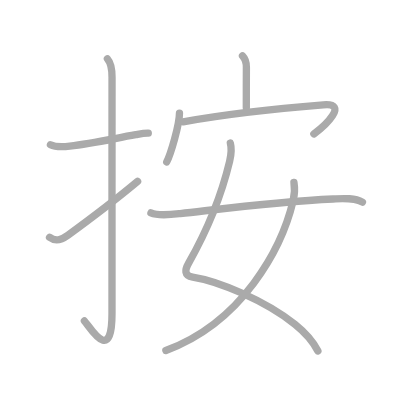
t = 0.00 s
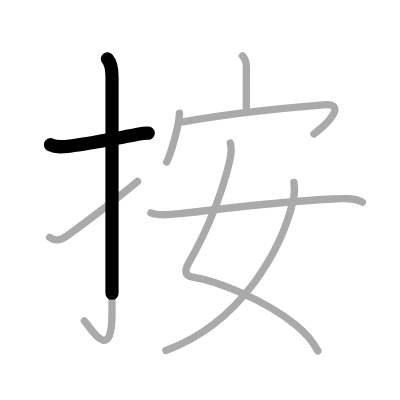
t = 1.75 s
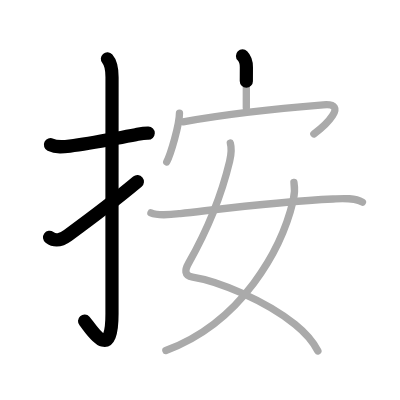
t = 3.50 s
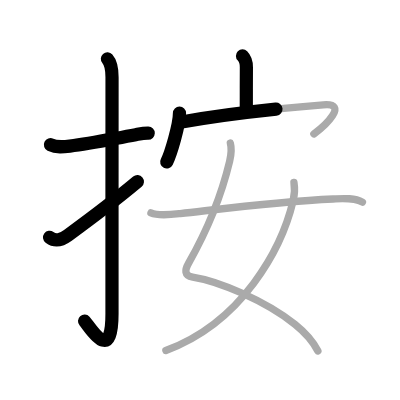
t = 5.50 s
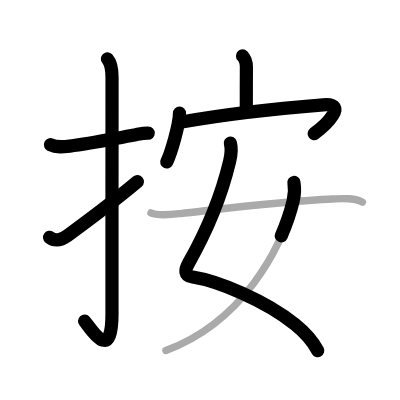
t = 7.25 s
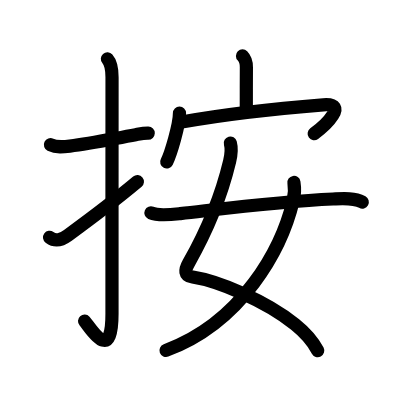
t = 9.00 s

The animated SVG that drew these frames (rendered in a browser with its animation timeline set to each time). Animation: 9 SMIL elements (animate=9); one cycle of 9.00 s.

<?xml version="1.0" standalone="no"?>
<!DOCTYPE svg PUBLIC "-//W3C//DTD SVG 1.1//EN"   "http://www.w3.org/Graphics/SVG/1.1/DTD/svg11.dtd">
<svg width="400px" height="400px"  version="1.1" xmlns="http://www.w3.org/2000/svg">
  <defs>
    <marker id="Triangle" viewBox="0 0 10 10" refX="0" refY="5" markerUnits="strokeWidth" markerWidth="3" style="stroke-opacity:0%;fill:#aaaaaa;" markerHeight="2" orient="auto">
      <path d="M 0 0 L 10 5 L 0 10 z" />
    </marker>
    
    <marker id="Arrow" viewBox="0 0 10 10" refX="5" refY="5" markerUnits="strokeWidth" markerWidth="1.8" style="stroke-opacity:0%;fill:#770000;" markerHeight="2" orient="auto">
      <path d="M 0 4 L 6 4 L 4 1 L 10 5 L 4 9 L 6 6 L 0 6 z" />
        <circle cx="5" cy="5" r="5" />
      </marker>
    
    <marker id="TriangleRed" viewBox="0 0 10 10" refX="0" refY="5" markerUnits="strokeWidth" markerWidth="3" style="stroke-opacity:0%;fill:#CC0000;" markerHeight="2" orient="auto">
      <path d="M 0 0 L 10 5 L 0 10 z" />
    </marker>
    
    <marker id="ArrowRed" viewBox="0 0 10 10" refX="5" refY="5" markerUnits="strokeWidth" markerWidth="1.8" style="stroke-opacity:0%;fill:#CC0000;" markerHeight="2" orient="auto">
      <path d="M 0 4 L 6 4 L 4 1 L 10 5 L 4 9 L 6 6 L 0 6 z" />
        <circle cx="5" cy="5" r="5" />
      </marker>
    
  </defs>
  
  <path style="fill:#ffffff; fill-opacity:100%; fill-rule:evenodd; stroke-width:0;" d="M 0 0 L 400px 0 L 400px 400px L 0 400px L 0 0" />

  <g transform="scale(3.6697247706422 3.6697247706422)">
<path style="fill:none; fill-opacity:0%; fill-rule:evenodd; stroke:#aaaaaa; stroke-opacity:100%; stroke-width: 1.5pt; stroke-linejoin:round; stroke-linecap:round;" d="M13.75 39.44c1.66 0.81 3.5 0.59 5.27 0.38c5.87-0.71 11.24-1.9 17.97-3.11c1.03-0.19 2.13-0.46 3.42-0.43"></path>
<path style="fill:none; fill-opacity:0%; fill-rule:evenodd; stroke:#aaaaaa; stroke-opacity:100%; stroke-width: 1.5pt; stroke-linejoin:round; stroke-linecap:round;" d="M29.27 16.03c0.86 0.97 1.26 2.6 1.26 5.02c-0.02 13.58-0.01 59.44-0.01 64.4c0 14.25-6.07 3.53-7.52 2"></path>
<path style="fill:none; fill-opacity:0%; fill-rule:evenodd; stroke:#aaaaaa; stroke-opacity:100%; stroke-width: 1.5pt; stroke-linejoin:round; stroke-linecap:round;" d="M13.5 64.67c1.62 1.2 3.12 0.82 5-0.55c7.88-5.75 12.44-9.2 19-14.68"></path>
<path style="fill:none; fill-opacity:0%; fill-rule:evenodd; stroke:#aaaaaa; stroke-opacity:100%; stroke-width: 1.5pt; stroke-linejoin:round; stroke-linecap:round;" d="M66.08 15.23c0.78 0.78 1.07 2.18 1.06 3.14c-0.02 2.26-0.02 8.24-0.02 11.01"></path>
<path style="fill:none; fill-opacity:0%; fill-rule:evenodd; stroke:#aaaaaa; stroke-opacity:100%; stroke-width: 1.5pt; stroke-linejoin:round; stroke-linecap:round;" d="M48.91 30.82c0 3.18-2.4 11.18-3.48 13.3"></path>
<path style="fill:none; fill-opacity:0%; fill-rule:evenodd; stroke:#aaaaaa; stroke-opacity:100%; stroke-width: 1.5pt; stroke-linejoin:round; stroke-linecap:round;" d="M49.9 33.19c8.73-1.57 21.85-3.32 38.2-4.62c7.07-0.56 0.53 5.67-2.57 7.92"></path>
<path style="fill:none; fill-opacity:0%; fill-rule:evenodd; stroke:#aaaaaa; stroke-opacity:100%; stroke-width: 1.5pt; stroke-linejoin:round; stroke-linecap:round;" d="M62.77 39c0.39 1.41 0.22 3.21-0.19 4.94c-2.15 8.98-5.74 18.17-11.18 27.76c-1.05 1.85-1.26 3.44 1.1 3.8c6.97 1.07 19.8 6.41 27.89 12.89c2.79 2.24 5.02 4.86 6.24 7.25"></path>
<path style="fill:none; fill-opacity:0%; fill-rule:evenodd; stroke:#aaaaaa; stroke-opacity:100%; stroke-width: 1.5pt; stroke-linejoin:round; stroke-linecap:round;" d="M80.1 49.72c0.27 1.66 0.18 3.35-0.21 4.97C76.77 67.82 65.99 87.82 45.2 95.5"></path>
<path style="fill:none; fill-opacity:0%; fill-rule:evenodd; stroke:#aaaaaa; stroke-opacity:100%; stroke-width: 1.5pt; stroke-linejoin:round; stroke-linecap:round;" d="M41.13 58.02c2.1 0.92 5.84 0.43 8.01 0.18c13.99-1.58 27.49-3.33 41.62-3.97c2.46-0.11 5.76-0.41 8 0.86"></path>

<path style="fill:none; fill-opacity:0%; fill-rule:evenodd; stroke:#000000; stroke-opacity:100%; stroke-width: 2.7pt; stroke-linejoin:round; stroke-linecap:round;" d="M13.75 39.44c1.66 0.81 3.5 0.59 5.27 0.38c5.87-0.71 11.24-1.9 17.97-3.11c1.03-0.19 2.13-0.46 3.42-0.43" pathLength="100" stroke-dashoffset="100" stroke-dasharray="100 105"><animate id="dashAnim1" attributeName="stroke-dashoffset" from="100" to="0" dur="1s" calcMode="linear" fill="freeze"/></path>
<path style="fill:none; fill-opacity:0%; fill-rule:evenodd; stroke:#000000; stroke-opacity:100%; stroke-width: 2.7pt; stroke-linejoin:round; stroke-linecap:round;" d="M29.27 16.03c0.86 0.97 1.26 2.6 1.26 5.02c-0.02 13.58-0.01 59.44-0.01 64.4c0 14.25-6.07 3.53-7.52 2" pathLength="100" stroke-dashoffset="100" stroke-dasharray="100 105"><animate id="dashAnim2" attributeName="stroke-dashoffset" from="100" to="0" dur="1s" calcMode="linear" begin="dashAnim1.end" fill="freeze"/></path>
<path style="fill:none; fill-opacity:0%; fill-rule:evenodd; stroke:#000000; stroke-opacity:100%; stroke-width: 2.7pt; stroke-linejoin:round; stroke-linecap:round;" d="M13.5 64.67c1.62 1.2 3.12 0.82 5-0.55c7.88-5.75 12.44-9.2 19-14.68" pathLength="100" stroke-dashoffset="100" stroke-dasharray="100 105"><animate id="dashAnim3" attributeName="stroke-dashoffset" from="100" to="0" dur="1s" calcMode="linear" begin="dashAnim2.end" fill="freeze"/></path>
<path style="fill:none; fill-opacity:0%; fill-rule:evenodd; stroke:#000000; stroke-opacity:100%; stroke-width: 2.7pt; stroke-linejoin:round; stroke-linecap:round;" d="M66.08 15.23c0.78 0.78 1.07 2.18 1.06 3.14c-0.02 2.26-0.02 8.24-0.02 11.01" pathLength="100" stroke-dashoffset="100" stroke-dasharray="100 105"><animate id="dashAnim4" attributeName="stroke-dashoffset" from="100" to="0" dur="1s" calcMode="linear" begin="dashAnim3.end" fill="freeze"/></path>
<path style="fill:none; fill-opacity:0%; fill-rule:evenodd; stroke:#000000; stroke-opacity:100%; stroke-width: 2.7pt; stroke-linejoin:round; stroke-linecap:round;" d="M48.91 30.82c0 3.18-2.4 11.18-3.48 13.3" pathLength="100" stroke-dashoffset="100" stroke-dasharray="100 105"><animate id="dashAnim5" attributeName="stroke-dashoffset" from="100" to="0" dur="1s" calcMode="linear" begin="dashAnim4.end" fill="freeze"/></path>
<path style="fill:none; fill-opacity:0%; fill-rule:evenodd; stroke:#000000; stroke-opacity:100%; stroke-width: 2.7pt; stroke-linejoin:round; stroke-linecap:round;" d="M49.9 33.19c8.73-1.57 21.85-3.32 38.2-4.62c7.07-0.56 0.53 5.67-2.57 7.92" pathLength="100" stroke-dashoffset="100" stroke-dasharray="100 105"><animate id="dashAnim6" attributeName="stroke-dashoffset" from="100" to="0" dur="1s" calcMode="linear" begin="dashAnim5.end" fill="freeze"/></path>
<path style="fill:none; fill-opacity:0%; fill-rule:evenodd; stroke:#000000; stroke-opacity:100%; stroke-width: 2.7pt; stroke-linejoin:round; stroke-linecap:round;" d="M62.77 39c0.39 1.41 0.22 3.21-0.19 4.94c-2.15 8.98-5.74 18.17-11.18 27.76c-1.05 1.85-1.26 3.44 1.1 3.8c6.97 1.07 19.8 6.41 27.89 12.89c2.79 2.24 5.02 4.86 6.24 7.25" pathLength="100" stroke-dashoffset="100" stroke-dasharray="100 105"><animate id="dashAnim7" attributeName="stroke-dashoffset" from="100" to="0" dur="1s" calcMode="linear" begin="dashAnim6.end" fill="freeze"/></path>
<path style="fill:none; fill-opacity:0%; fill-rule:evenodd; stroke:#000000; stroke-opacity:100%; stroke-width: 2.7pt; stroke-linejoin:round; stroke-linecap:round;" d="M80.1 49.72c0.27 1.66 0.18 3.35-0.21 4.97C76.77 67.82 65.99 87.82 45.2 95.5" pathLength="100" stroke-dashoffset="100" stroke-dasharray="100 105"><animate id="dashAnim8" attributeName="stroke-dashoffset" from="100" to="0" dur="1s" calcMode="linear" begin="dashAnim7.end" fill="freeze"/></path>
<path style="fill:none; fill-opacity:0%; fill-rule:evenodd; stroke:#000000; stroke-opacity:100%; stroke-width: 2.7pt; stroke-linejoin:round; stroke-linecap:round;" d="M41.13 58.02c2.1 0.92 5.84 0.43 8.01 0.18c13.99-1.58 27.49-3.33 41.62-3.97c2.46-0.11 5.76-0.41 8 0.86" pathLength="100" stroke-dashoffset="100" stroke-dasharray="100 105"><animate id="dashAnim9" attributeName="stroke-dashoffset" from="100" to="0" dur="1s" calcMode="linear" begin="dashAnim8.end" fill="freeze"/></path>

</g>

</svg>  
          
